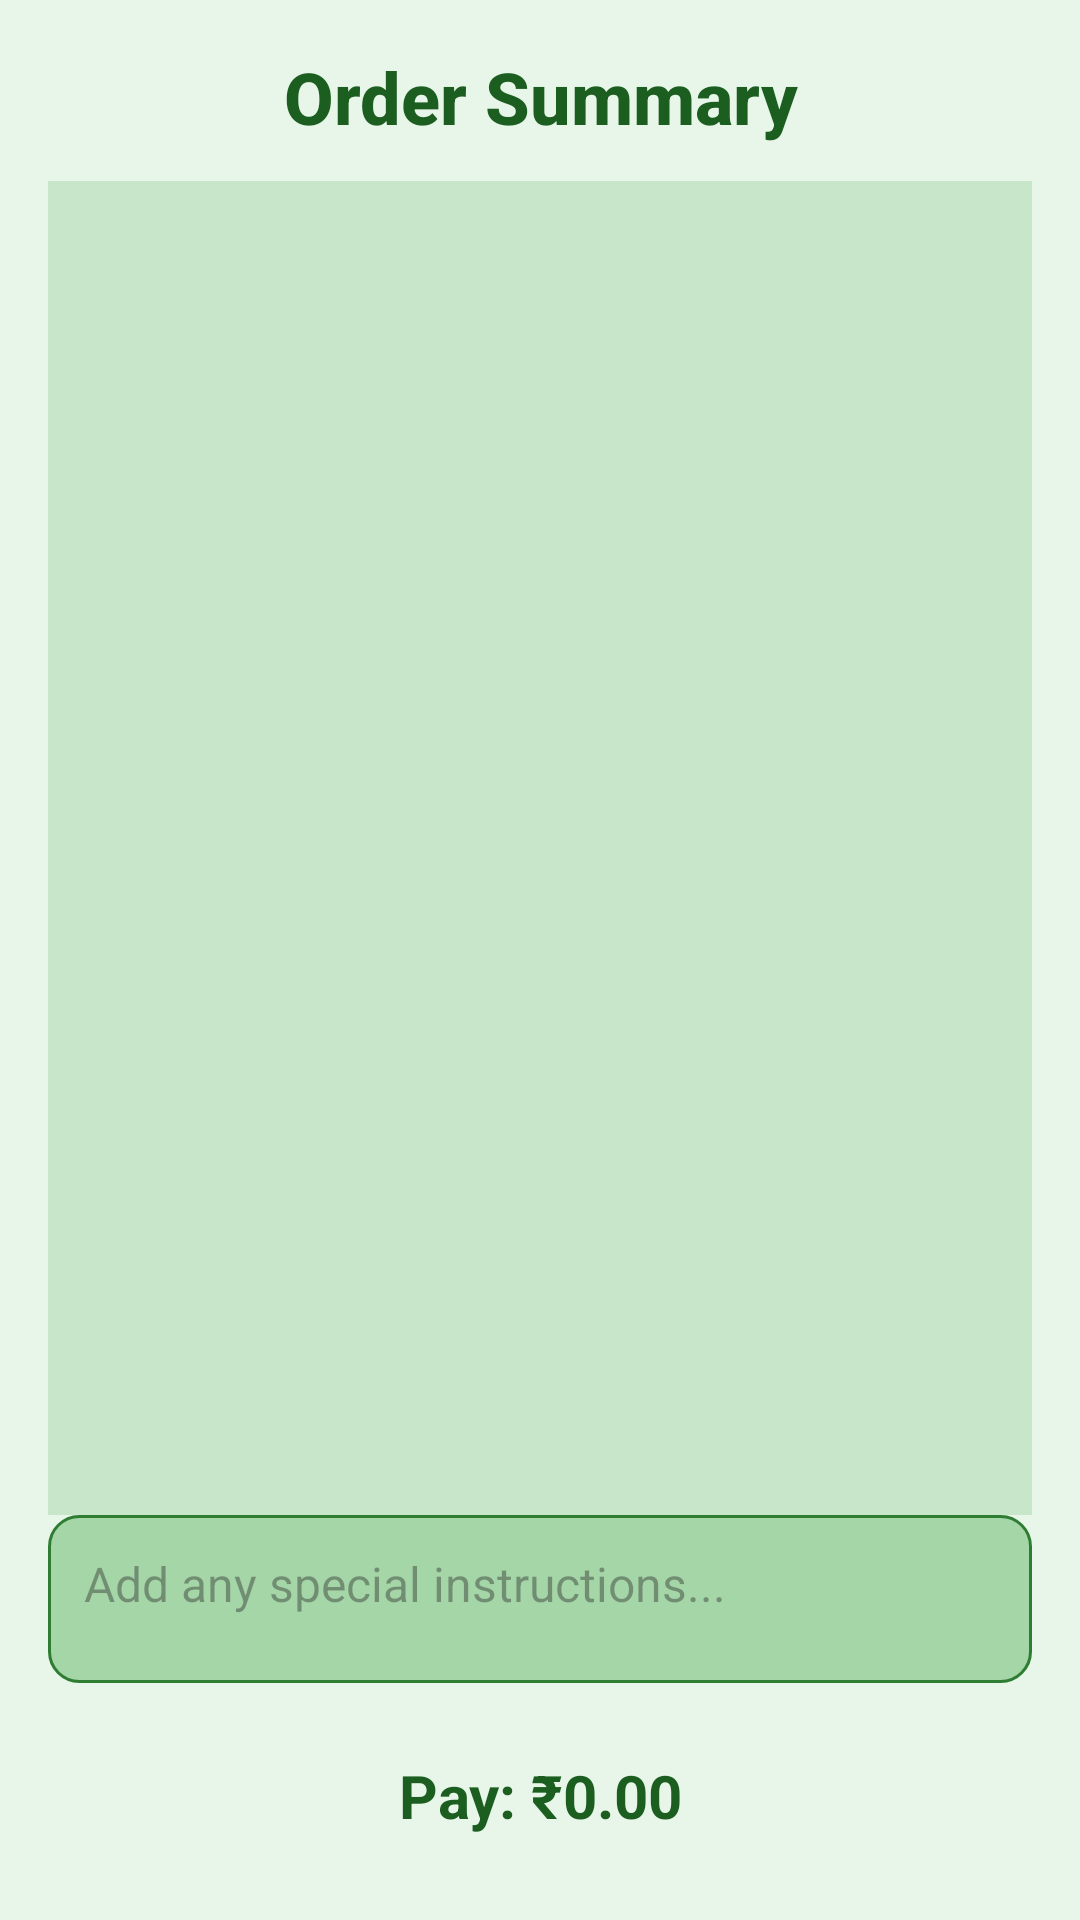

Reconstruct the res/layout file that produces this screen, plus the resources it refers to.
<!-- AndroidManifest.xml: application theme Theme.GPSPay -->
<!-- res/layout/activity_cafe3.xml -->
<?xml version="1.0" encoding="utf-8"?>
<LinearLayout xmlns:android="http://schemas.android.com/apk/res/android"
    android:id="@+id/orderSummaryLayout"
    android:layout_width="match_parent"
    android:layout_height="match_parent"
    android:orientation="vertical"
    android:padding="16dp"
    android:background="@color/background">

    
    <TextView
        android:layout_width="match_parent"
        android:layout_height="wrap_content"
        android:text="Order Summary"
        android:textSize="24sp"
        android:gravity="center"
        android:textStyle="bold"
        android:textColor="@color/text_primary"
        android:paddingBottom="12dp"
        android:fontFamily="sans-serif-medium" />

    
    <ListView
        android:id="@+id/selectedItemsList"
        android:layout_width="match_parent"
        android:layout_height="0dp"
        android:layout_weight="1"
        android:padding="8dp"
        android:divider="@color/secondary"
        android:dividerHeight="1dp"
        android:background="@color/card_background"
        android:clipToPadding="false" />

    
    <EditText
        android:id="@+id/instructionsInput"
        android:layout_width="match_parent"
        android:layout_height="wrap_content"
        android:hint="Add any special instructions..."
        android:padding="12dp"
        android:background="@drawable/rounded_edittext"
        android:textColor="@color/text_primary"
        android:textSize="16sp"
        android:inputType="textCapSentences"
        android:fontFamily="sans-serif"
        android:maxLines="3"
        android:minHeight="56dp"
        android:gravity="start|top"
        android:layout_marginBottom="12dp" />

    
    <Button
        android:id="@+id/submitButton"
        android:layout_width="match_parent"
        android:layout_height="wrap_content"
        android:text="Submit"
        android:textSize="16sp"
        android:textColor="@color/button_text"
        android:backgroundTint="@color/primary"
        android:visibility="gone"
        android:layout_marginBottom="12dp" />

    
    <TextView
        android:id="@+id/orderNumber"
        android:layout_width="match_parent"
        android:layout_height="wrap_content"
        android:textSize="18sp"
        android:textStyle="bold"
        android:textColor="@color/text_secondary"
        android:visibility="gone"
        android:paddingVertical="4dp" />

    
    <TextView
        android:id="@+id/orderDateTime"
        android:layout_width="match_parent"
        android:layout_height="wrap_content"
        android:textSize="16sp"
        android:textColor="@color/text_secondary"
        android:visibility="gone"
        android:paddingBottom="8dp" />

    
    <TextView
        android:id="@+id/totalPrice"
        android:layout_width="match_parent"
        android:layout_height="wrap_content"
        android:gravity="center"
        android:paddingVertical="12dp"
        android:text="Pay: ₹0.00"
        android:textColor="@color/primary_dark"
        android:textSize="20sp"
        android:textStyle="bold" />
</LinearLayout>
<!-- resources referenced by this layout -->
<resources>
  <color name="background">#E8F5E9</color>
  <color name="button_text">#FFFFFF</color>
  <color name="card_background">#C8E6C9</color>
  <color name="primary">#6750A4</color>
  <color name="primary_dark">#1B5E20</color>
  <color name="secondary">#43A047</color>
  <color name="text_primary">#1B5E20</color>
  <color name="text_secondary">#2E7D32</color>
  <!-- drawable rounded_edittext (drawable) -->
  <?xml version="1.0" encoding="utf-8"?>
  <shape xmlns:android="http://schemas.android.com/apk/res/android" android:shape="rectangle">
      <corners android:radius="10dp"/>
      <solid android:color="@color/input_background"/>
      <stroke android:width="1dp" android:color="@color/input_border"/>
  </shape>
  <style name="Theme.GPSPay" parent="Base.Theme.GPSPay" />
  <color name="input_background">#A5D6A7</color>
  <color name="input_border">#2E7D32</color>
  <style name="Base.Theme.GPSPay" parent="Theme.Material3.DayNight.NoActionBar">
          
          
      </style>
</resources>
